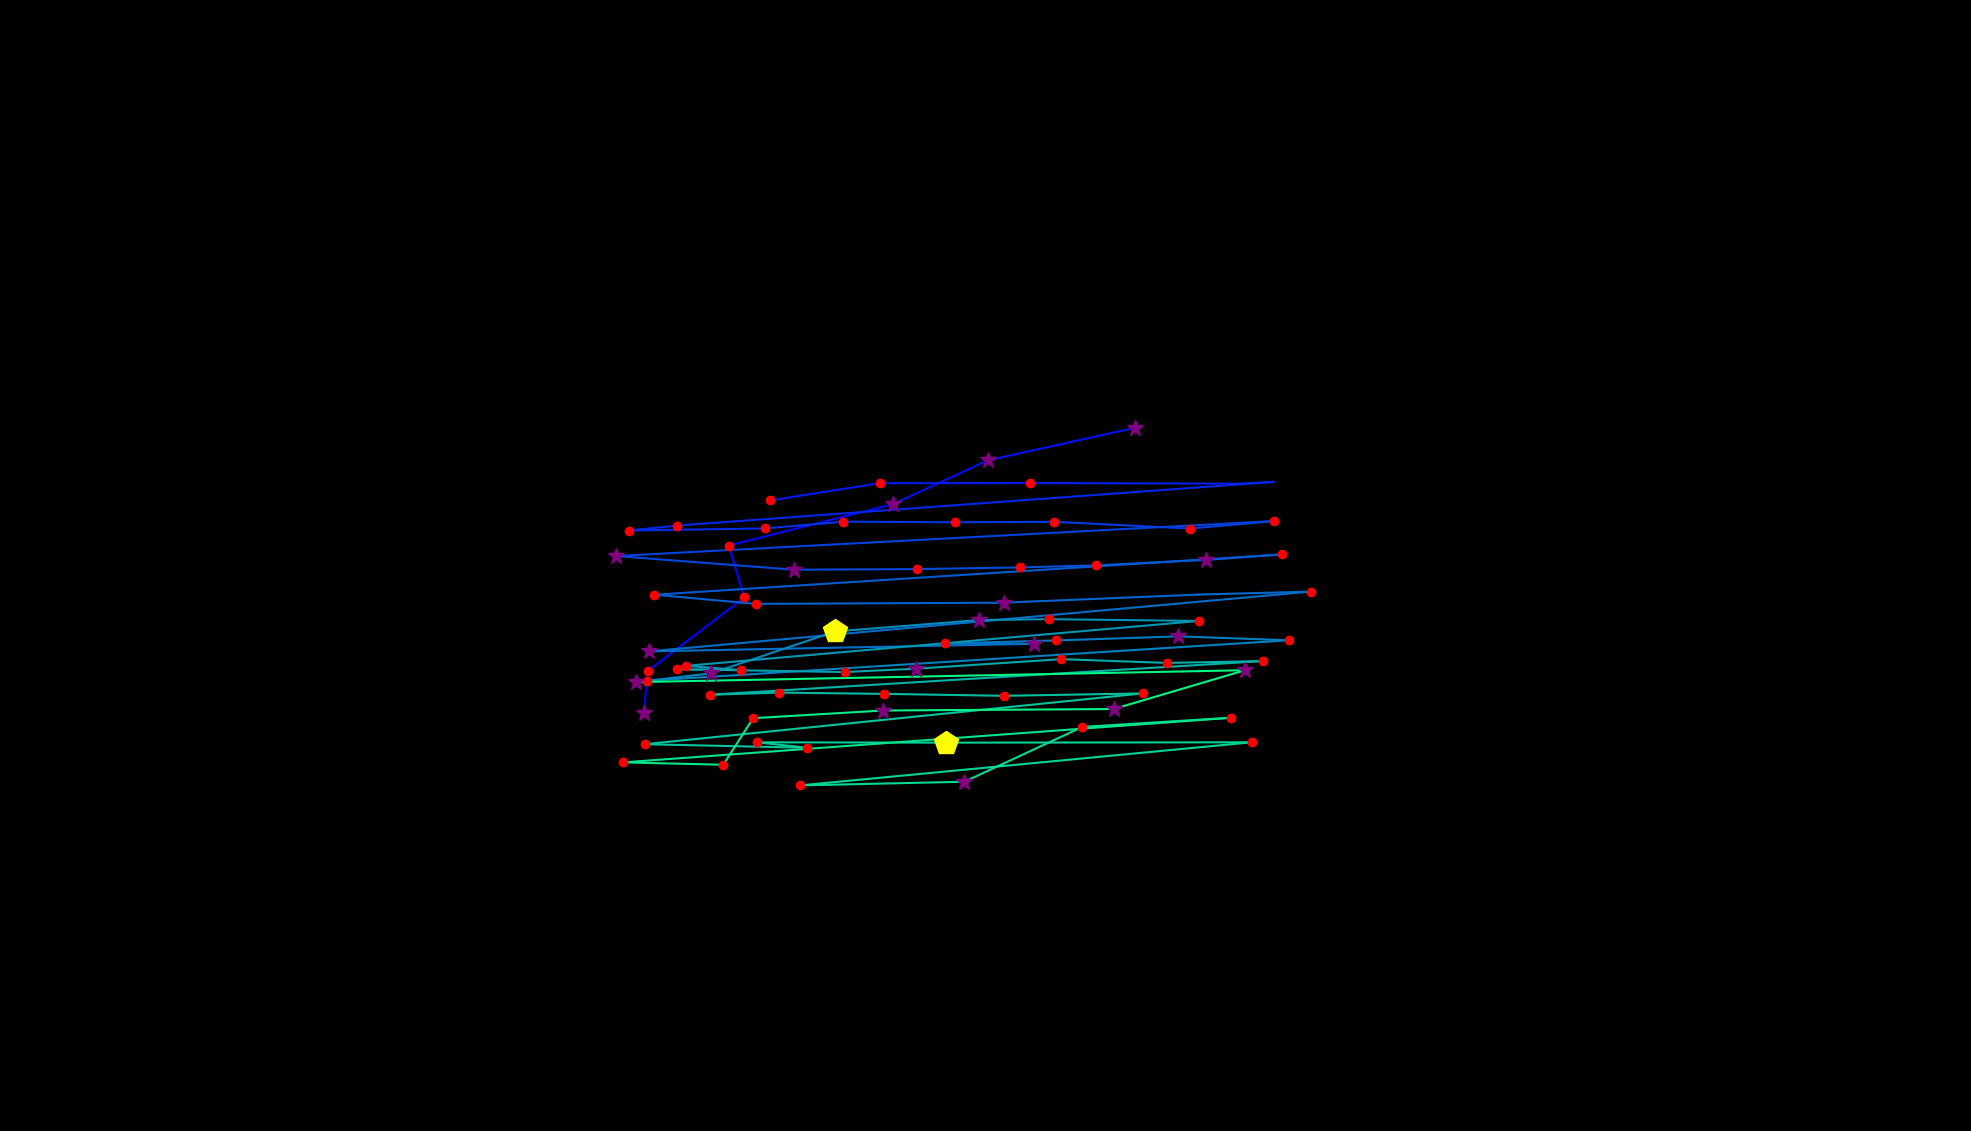

Values plotted in this chart, from the file beside it:
, fixation_id, timestamp, avg_gaze_x, avg_gaze_y, duration
0, 65.0, 17979, 835.8, 543, 313.3
1, 66.0, 18317, 841.7, 597.7, 144.6
2, 67.0, 18522, 966.7, 692.9, 120.5
3, 68.0, 18666, 946.4, 760.3, 229
4, 69.0, 18931, 1159, 813.9, 289.2
5, 70.0, 19257, 1283, 871, 277.2
6, 71.0, 19606, 1474, 913.3, 361.5
7, 76.0, 21486, 1001, 818.9, 156.7
8, 77.0, 21667, 1142, 841.3, 168.7
9, 78.0, 21884, 1338, 841.5, 180.8
10, 79.0, 22378, 1610, 840.7, 0.0
11, 80.0, 22691, 1654, 843, 84.35
12, 81.0, 22872, 879.8, 786.3, 132.6
13, 82.0, 23028, 817, 779.9, 168.7
14, 83.0, 23221, 993.5, 782.6, 156.7
15, 84.0, 23438, 1095, 791.3, 156.7
16, 85.0, 23667, 1240, 790.6, 229
17, 86.0, 23944, 1369, 791.1, 180.8
18, 87.0, 24233, 1545, 782.4, 120.5
19, 88.0, 24426, 1655, 792.1, 120.5
20, 89.0, 24643, 800, 746.7, 289.2
21, 90.0, 24981, 1031, 728.9, 277.2
22, 91.0, 25282, 1191, 729.7, 156.7
23, 92.0, 25475, 1324, 731.9, 180.8
24, 93.0, 25680, 1423, 734.6, 168.7
25, 94.0, 25872, 1567, 741.7, 277.2
26, 95.0, 26174, 1665, 748.9, 168.7
27, 96.0, 26463, 849.8, 696.5, 168.7
28, 97.0, 26656, 981.5, 684.6, 144.6
29, 98.0, 26885, 1303, 686.1, 301.3
30, 99.0, 27258, 1556, 696.6, 96.4
31, 100.0, 27463, 1702, 700.5, 180.8
32, 101.0, 27728, 842.9, 622.9, 301.3
33, 102.0, 28475, 1343, 632.7, 253.1
34, 103.0, 28752, 1228, 633.2, 192.8
35, 104.0, 28969, 1371, 637.1, 120.5
36, 105.0, 29355, 1530, 642.4, 301.3
37, 106.0, 29680, 1674, 637.3, 156.7
38, 107.0, 29945, 840.7, 584.7, 204.9
39, 108.0, 30174, 923.5, 594.3, 253.1
40, 109.0, 30584, 1085, 648.8, 433.8
41, 110.0, 31042, 1271, 663.6, 253.1
42, 111.0, 31319, 1362, 664.7, 120.5
43, 112.0, 31765, 1557, 662.4, 156.7
44, 113.0, 32283, 891, 604.1, 132.6
45, 114.0, 32440, 962.4, 598.6, 216.9
46, 115.0, 32729, 878.6, 599.7, 204.9
47, 116.0, 32958, 1097, 596, 132.6
48, 117.0, 33139, 1189, 600.4, 265.1
49, 118.0, 33440, 1378, 612.8, 180.8
50, 119.0, 33657, 1515, 607.9, 144.6
51, 120.0, 33850, 1640, 610.3, 168.7
52, 121.0, 34151, 921.6, 566.5, 229
53, 122.0, 34404, 1012, 569.3, 192.8
54, 123.0, 34633, 1149, 567.7, 132.6
55, 124.0, 34838, 1304, 565.2, 120.5
56, 125.0, 35007, 1484, 568.3, 180.8
57, 126.0, 35392, 837.6, 502.3, 192.8
58, 127.0, 35621, 1048, 497.7, 168.7
59, 128.0, 35814, 983.1, 504.8, 156.7
... 13 more rows
